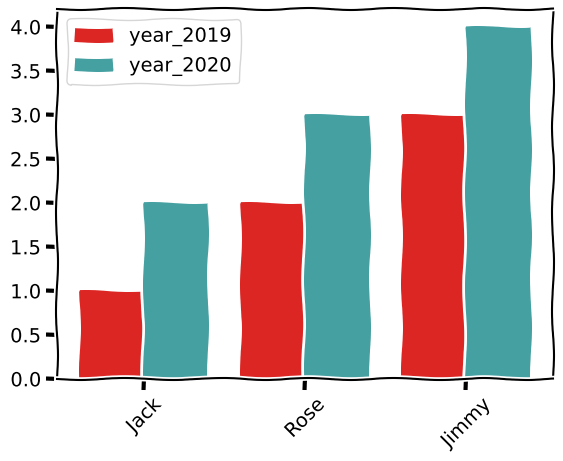
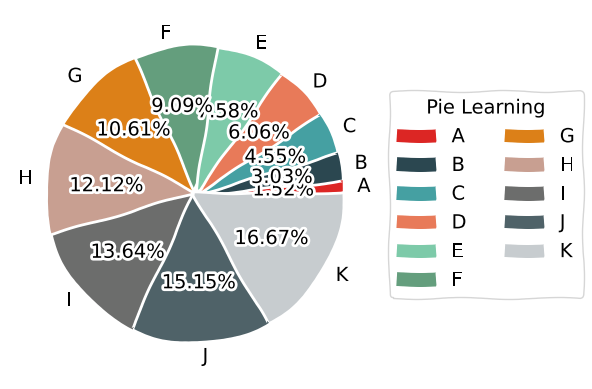

The matplotlib source for these figures, in order:
# ：Python可视化|matplotlib12-垂直|水平|堆积条形图详解
import matplotlib.pyplot as plt
import numpy as np
with plt.xkcd():
    plt.figure(dpi=150)
    labels = ['Jack', 'Rose', 'Jimmy']
    year_2019 = np.arange(1, 4)
    year_2020 = np.arange(1, 4) + 1
    bar_width = 0.4

    plt.bar(
        np.arange(len(labels)) - bar_width / 2,  #为了两个柱子一样宽
        year_2019,
        color='#dc2624',
        width=bar_width,
        label='year_2019'  #图例
    )
    plt.bar(
        np.arange(len(labels)) + bar_width / 2,
        year_2020,
        color='#45a0a2',
        width=bar_width,
        label='year_2020'  #图例
    )
    plt.xticks(np.arange(0, 3, step=1), labels, rotation=45)  #定义柱子名称
    plt.legend(loc=2)  #图例在左边


    
import matplotlib.pyplot as plt

with plt.xkcd():
    from string import ascii_letters
    plt.figure(dpi=150)
    patches, texts, autotexts = plt.pie(
        x=range(1, 12),
        labels=list(ascii_letters[26:])[0:11],
        colors=[
            '#dc2624', '#2b4750', '#45a0a2', '#e87a59', '#7dcaa9', '#649E7D',
            '#dc8018', '#C89F91', '#6c6d6c', '#4f6268', '#c7cccf'
        ],
        autopct='%.2f%%',
    )
    plt.legend(
        patches,
        list(ascii_letters[26:])[0:11],  #添加图例
        title="Pie Learning",
        loc="center left",
        bbox_to_anchor=(1, 0, 0.5, 1),
        ncol=2,  #控制图例中按照两列显示，默认为一列显示，
    )